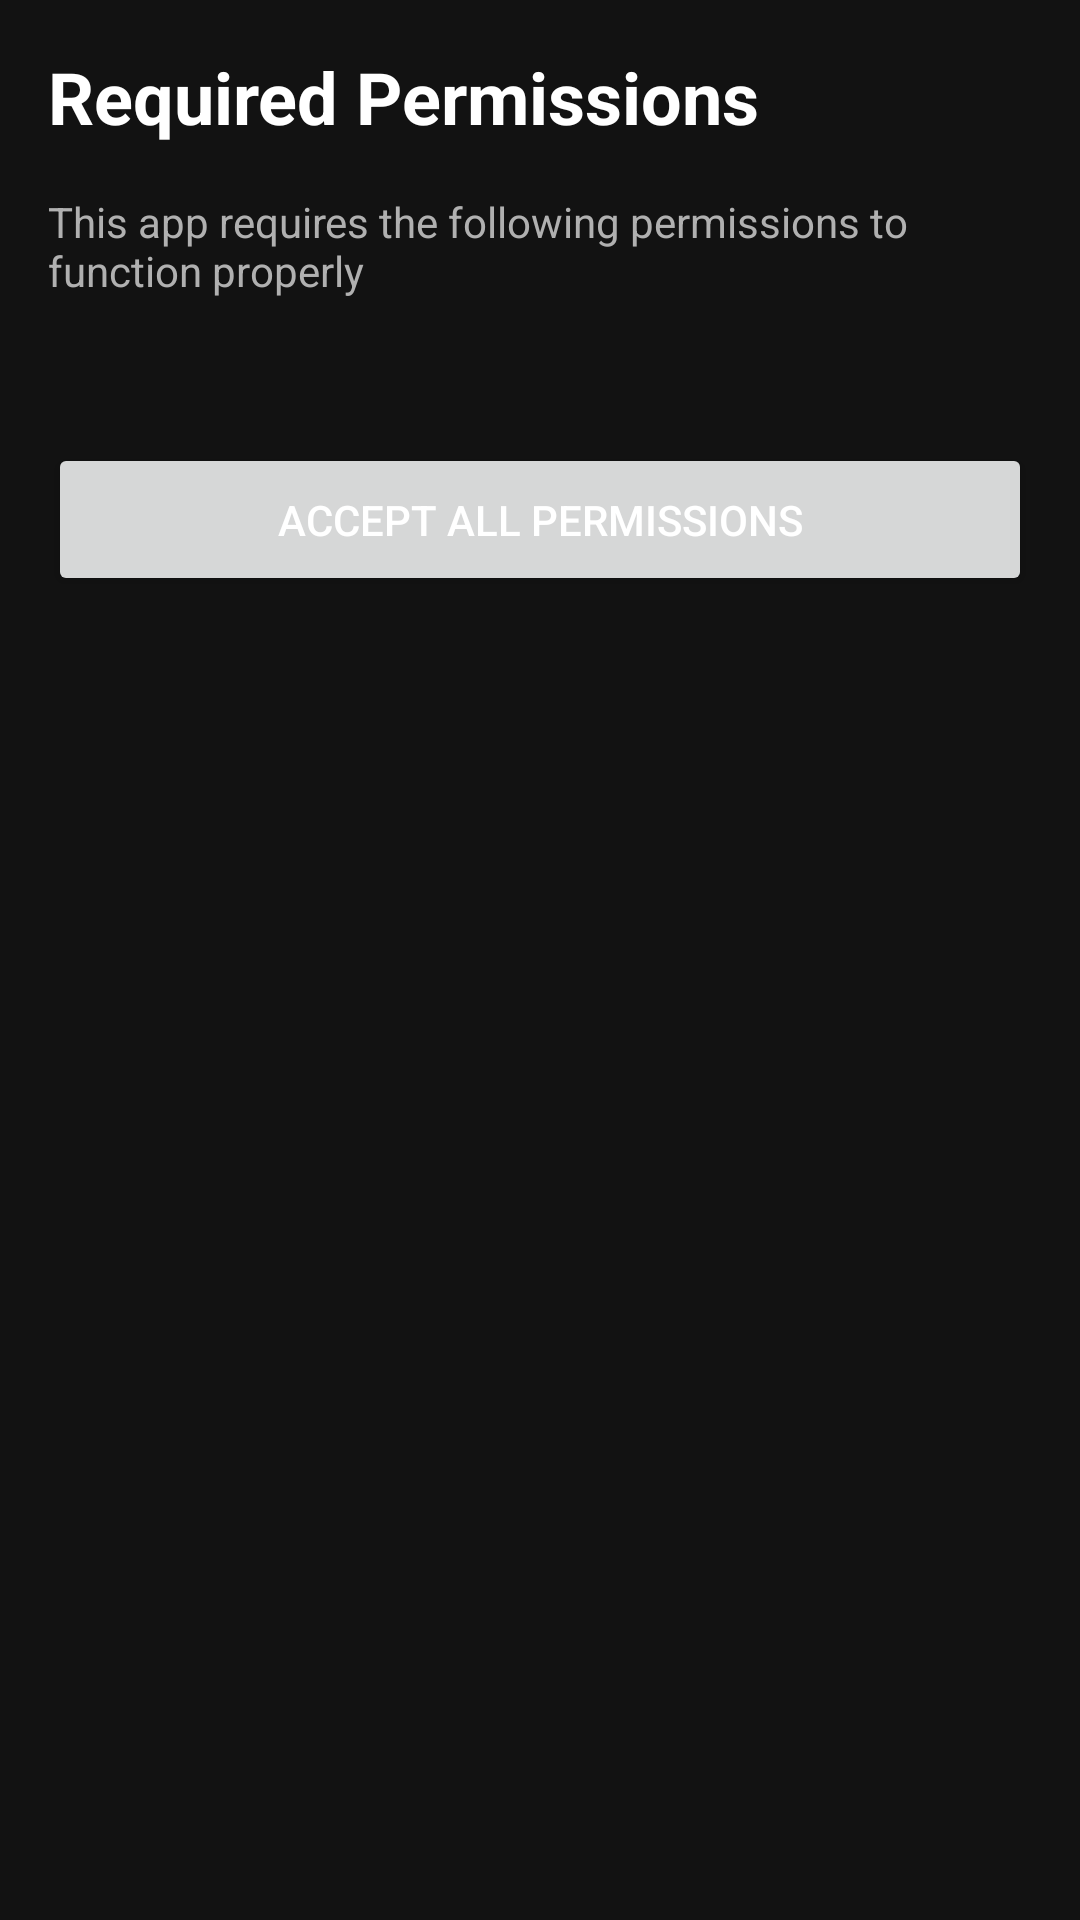

Produce the Android XML layout that renders to this screen, including the resource entries it uses.
<!-- AndroidManifest.xml: application theme Theme.MDMApp -->
<!-- res/layout/activity_permissions.xml -->
<?xml version="1.0" encoding="utf-8"?>
<ScrollView xmlns:android="http://schemas.android.com/apk/res/android"
    android:layout_width="match_parent"
    android:layout_height="match_parent"
    android:padding="16dp">

    <LinearLayout
        android:layout_width="match_parent"
        android:layout_height="wrap_content"
        android:orientation="vertical">

        <TextView
            android:layout_width="match_parent"
            android:layout_height="wrap_content"
            android:text="@string/permissions_title"
            android:textSize="24sp"
            android:textColor="@color/text_primary"
            android:textStyle="bold"
            android:layout_marginBottom="16dp" />

        <TextView
            android:layout_width="match_parent"
            android:layout_height="wrap_content"
            android:text="@string/permissions_description"
            android:textSize="14sp"
            android:textColor="@color/text_secondary"
            android:layout_marginBottom="24dp" />

        <LinearLayout
            android:id="@+id/permissions_list"
            android:layout_width="match_parent"
            android:layout_height="wrap_content"
            android:orientation="vertical"
            android:layout_marginBottom="24dp" />

        <Button
            android:id="@+id/accept_button"
            android:layout_width="match_parent"
            android:layout_height="wrap_content"
            android:text="@string/accept_permissions"
            android:padding="16dp" />

    </LinearLayout>

</ScrollView>
<!-- resources referenced by this layout -->
<resources>
  <color name="text_primary">#FFFFFF</color>
  <color name="text_secondary">#B0B0B0</color>
  <string name="accept_permissions">Accept All Permissions</string>
  <string name="permissions_description">This app requires the following permissions to function properly</string>
  <string name="permissions_title">Required Permissions</string>
  <style name="Theme.MDMApp" parent="Theme.MaterialComponents.DayNight.DarkActionBar">
          <item name="colorPrimary">@color/primary</item>
          <item name="colorPrimaryVariant">@color/primary_dark</item>
          <item name="colorSecondary">@color/secondary</item>
          <item name="colorSecondaryVariant">@color/secondary_dark</item>
          <item name="android:colorBackground">@color/background</item>
          <item name="android:textColor">@color/text_primary</item>
      </style>
  <color name="primary">#2196F3</color>
  <color name="primary_dark">#1976D2</color>
  <color name="secondary">#03DAC6</color>
  <color name="secondary_dark">#018786</color>
  <color name="background">#121212</color>
</resources>
